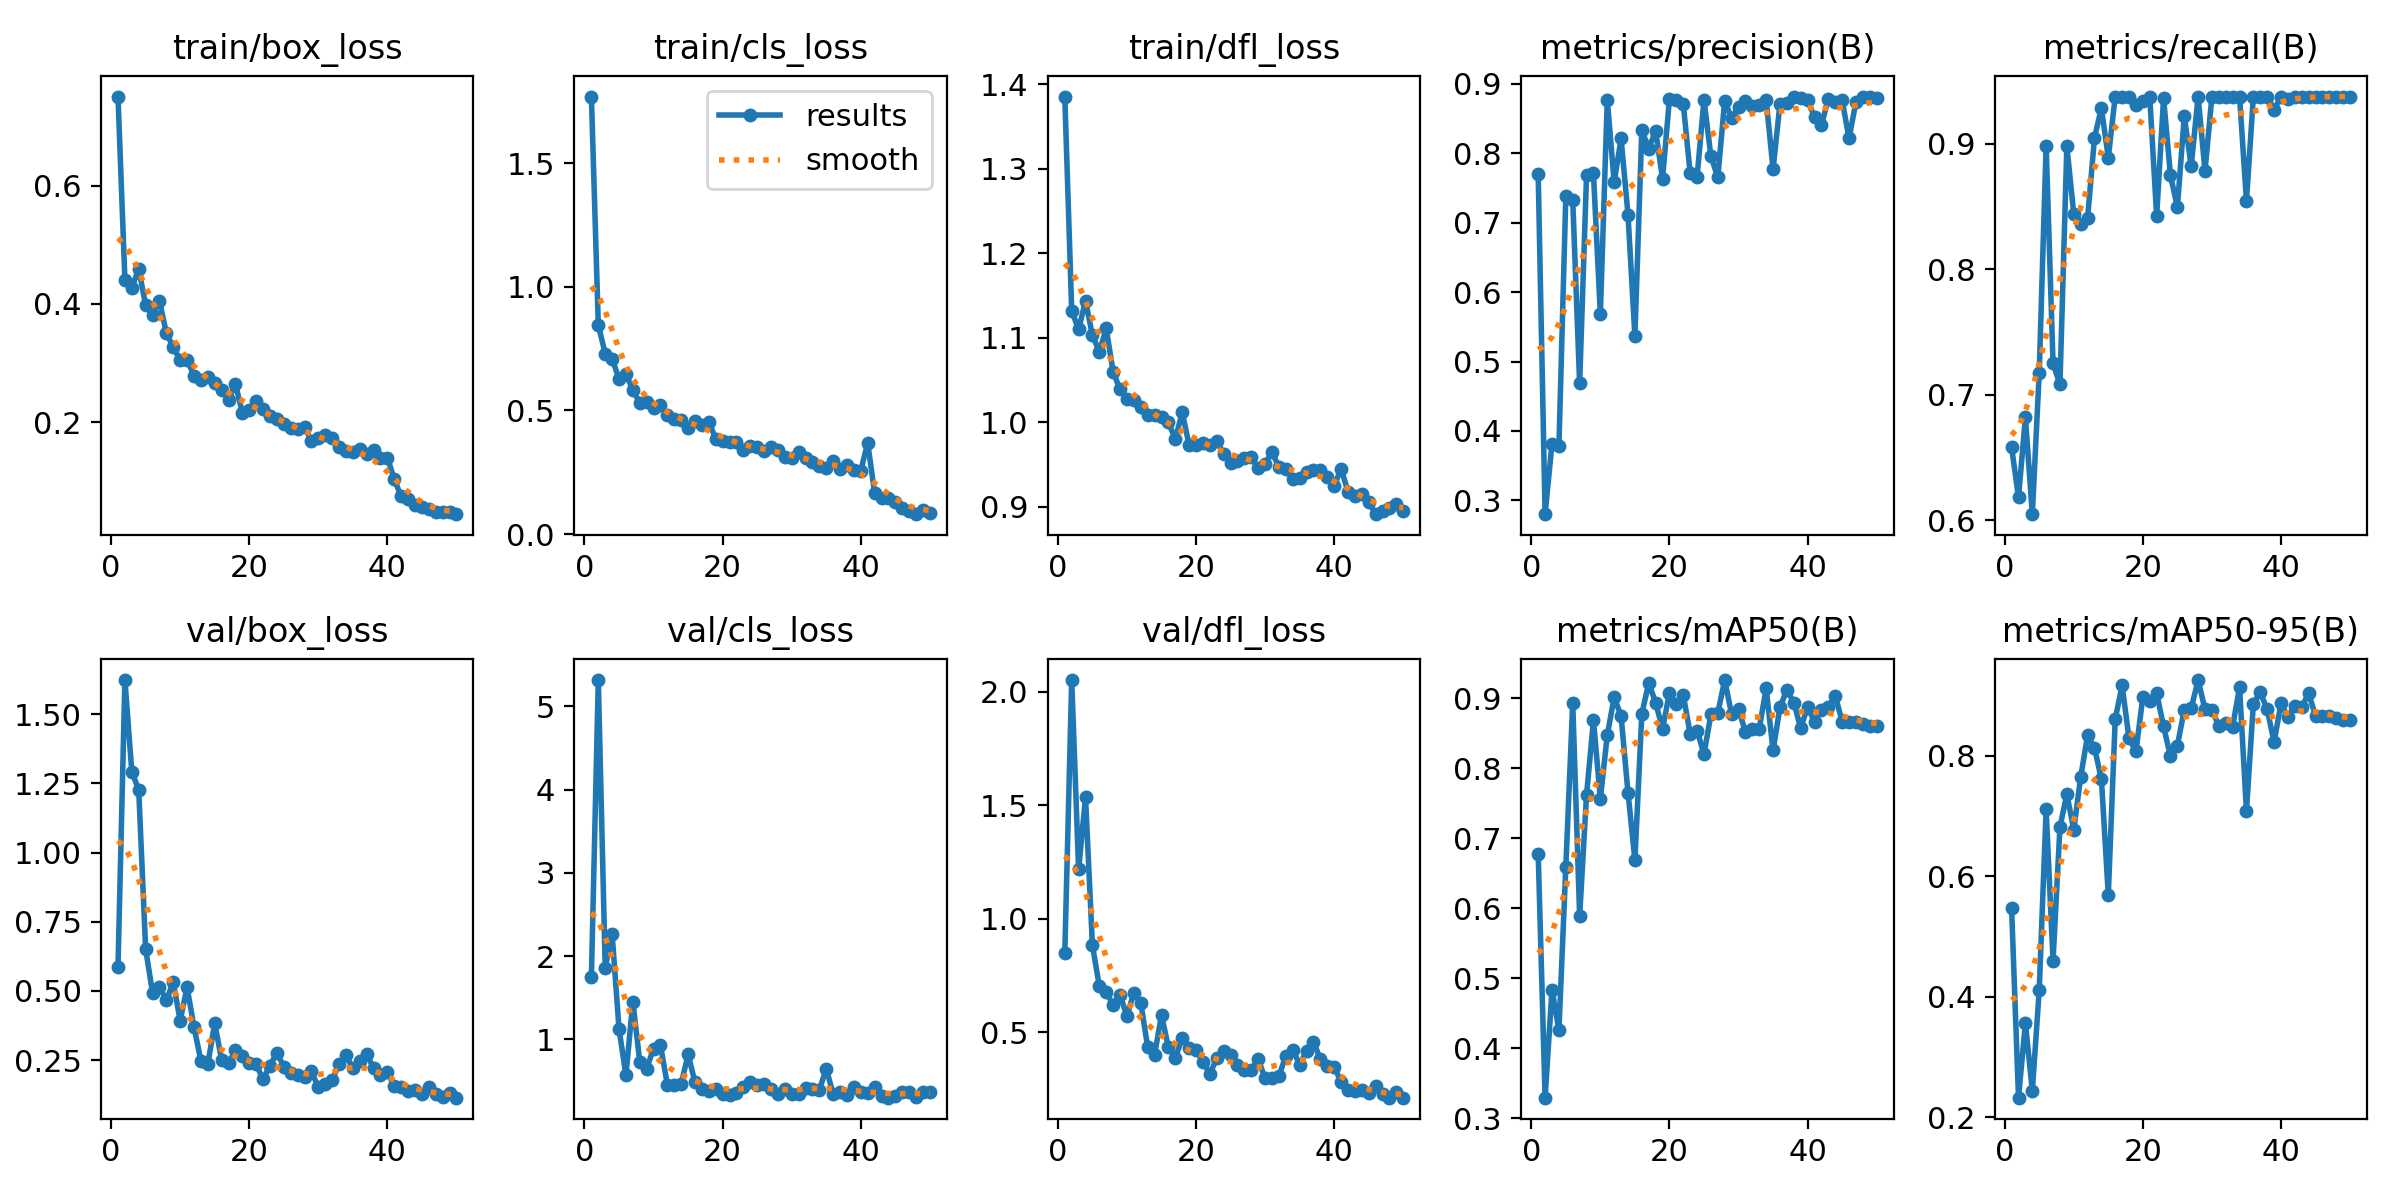

The file beside this chart, header and first rows:
epoch, train/box_loss, train/cls_loss, train/dfl_loss, metrics/precision(B), metrics/recall(B), metrics/mAP50(B), metrics/mAP50-95(B), val/box_loss, val/cls_loss, val/dfl_loss, lr/pg0, lr/pg1, lr/pg2
1, 0.751, 1.769, 1.385, 0.7693, 0.6582, 0.6774, 0.547, 0.5865, 1.743, 0.8477, 0.0004623, 0.0004623, 0.0004623
2, 0.4408, 0.8447, 1.132, 0.2802, 0.6182, 0.3292, 0.2326, 1.623, 5.318, 2.051, 0.0009201, 0.0009201, 0.0009201
3, 0.4271, 0.7296, 1.11, 0.3819, 0.682, 0.4835, 0.3563, 1.292, 1.859, 1.217, 0.001359, 0.001359, 0.001359
4, 0.4594, 0.7096, 1.144, 0.3778, 0.6049, 0.4253, 0.244, 1.227, 2.267, 1.534, 0.001344, 0.001344, 0.001344
5, 0.3981, 0.6261, 1.103, 0.7378, 0.7177, 0.6589, 0.4111, 0.6522, 1.122, 0.8828, 0.001344, 0.001344, 0.001344
6, 0.3818, 0.6465, 1.083, 0.7326, 0.8986, 0.893, 0.7109, 0.4933, 0.5685, 0.7035, 0.001316, 0.001316, 0.001316
7, 0.4052, 0.5831, 1.111, 0.4683, 0.7251, 0.5889, 0.46, 0.516, 1.452, 0.6773, 0.001288, 0.001288, 0.001288
8, 0.3505, 0.5296, 1.059, 0.7681, 0.7083, 0.7615, 0.6814, 0.4661, 0.7302, 0.6206, 0.001259, 0.001259, 0.001259
9, 0.3269, 0.5359, 1.039, 0.7707, 0.8981, 0.8684, 0.7366, 0.532, 0.6478, 0.6648, 0.001231, 0.001231, 0.001231
10, 0.3048, 0.5102, 1.028, 0.5681, 0.8441, 0.7562, 0.6772, 0.3925, 0.888, 0.5718, 0.001203, 0.001203, 0.001203
11, 0.3058, 0.5234, 1.026, 0.8771, 0.8364, 0.8467, 0.7643, 0.5138, 0.9297, 0.6755, 0.001174, 0.001174, 0.001174
12, 0.2783, 0.48, 1.018, 0.7582, 0.8406, 0.9015, 0.8339, 0.3696, 0.4497, 0.6315, 0.001146, 0.001146, 0.001146
13, 0.2716, 0.4654, 1.008, 0.8212, 0.9048, 0.874, 0.8132, 0.2481, 0.447, 0.4347, 0.001118, 0.001118, 0.001118
14, 0.2767, 0.4597, 1.008, 0.7114, 0.9284, 0.7649, 0.7614, 0.2354, 0.4616, 0.4018, 0.001089, 0.001089, 0.001089
15, 0.2657, 0.4292, 1.006, 0.5368, 0.8889, 0.6685, 0.5692, 0.3827, 0.8168, 0.5771, 0.001061, 0.001061, 0.001061
16, 0.2547, 0.4568, 0.9996, 0.8331, 0.9376, 0.8773, 0.8607, 0.2514, 0.4815, 0.4335, 0.001033, 0.001033, 0.001033
17, 0.2374, 0.4426, 0.98, 0.8066, 0.9376, 0.9215, 0.9169, 0.2382, 0.4054, 0.3888, 0.001005, 0.001005, 0.001005
18, 0.2645, 0.4523, 1.012, 0.8322, 0.9376, 0.8934, 0.8288, 0.2856, 0.3739, 0.4745, 0.0009763, 0.0009763, 0.0009763
19, 0.2162, 0.3855, 0.9727, 0.7633, 0.9308, 0.8559, 0.8072, 0.2659, 0.4001, 0.4316, 0.000948, 0.000948, 0.000948
20, 0.221, 0.3743, 0.9724, 0.8779, 0.9344, 0.9071, 0.8973, 0.2397, 0.3403, 0.423, 0.0009197, 0.0009197, 0.0009197
21, 0.2353, 0.3717, 0.9747, 0.8766, 0.9376, 0.8911, 0.8906, 0.2344, 0.3271, 0.37, 0.0008914, 0.0008914, 0.0008914
22, 0.222, 0.3709, 0.973, 0.8709, 0.8424, 0.9042, 0.9042, 0.1806, 0.3545, 0.3179, 0.0008631, 0.0008631, 0.0008631
23, 0.2109, 0.3388, 0.9781, 0.7712, 0.9364, 0.849, 0.8489, 0.2306, 0.422, 0.3853, 0.0008348, 0.0008348, 0.0008348
24, 0.2056, 0.3577, 0.9621, 0.7654, 0.8749, 0.8536, 0.7991, 0.2765, 0.4885, 0.4184, 0.0008065, 0.0008065, 0.0008065
25, 0.1972, 0.3504, 0.9518, 0.8768, 0.8495, 0.8199, 0.8171, 0.2264, 0.4548, 0.4006, 0.0007782, 0.0007782, 0.0007782
26, 0.1907, 0.334, 0.9542, 0.7957, 0.922, 0.8766, 0.8766, 0.2048, 0.4577, 0.3559, 0.0007499, 0.0007499, 0.0007499
27, 0.189, 0.3534, 0.9578, 0.7652, 0.8821, 0.8786, 0.8786, 0.1973, 0.4028, 0.3331, 0.0007216, 0.0007216, 0.0007216
28, 0.1915, 0.3386, 0.9584, 0.8756, 0.9376, 0.9257, 0.9257, 0.1903, 0.3358, 0.3367, 0.0006934, 0.0006934, 0.0006934
29, 0.1681, 0.3133, 0.9452, 0.8502, 0.8785, 0.877, 0.877, 0.2096, 0.4019, 0.3827, 0.0006651, 0.0006651, 0.0006651
30, 0.1724, 0.3093, 0.9509, 0.8665, 0.9376, 0.8842, 0.8759, 0.152, 0.3435, 0.2973, 0.0006368, 0.0006368, 0.0006368
31, 0.1788, 0.3335, 0.9646, 0.8751, 0.9376, 0.8517, 0.8495, 0.1646, 0.3385, 0.2985, 0.0006085, 0.0006085, 0.0006085
32, 0.1735, 0.309, 0.9467, 0.8677, 0.9376, 0.8553, 0.8544, 0.1773, 0.4115, 0.3073, 0.0005802, 0.0005802, 0.0005802
33, 0.1582, 0.2909, 0.945, 0.8697, 0.9376, 0.8563, 0.8486, 0.2371, 0.4063, 0.3979, 0.0005519, 0.0005519, 0.0005519
34, 0.1508, 0.2767, 0.9329, 0.8769, 0.9376, 0.9139, 0.9139, 0.267, 0.391, 0.4245, 0.0005236, 0.0005236, 0.0005236
35, 0.1488, 0.2682, 0.9339, 0.7768, 0.8547, 0.8251, 0.7085, 0.2209, 0.6444, 0.3567, 0.0004953, 0.0004953, 0.0004953
36, 0.1551, 0.2941, 0.9415, 0.8712, 0.9376, 0.8866, 0.8866, 0.2451, 0.3417, 0.4203, 0.000467, 0.000467, 0.000467
37, 0.1456, 0.2634, 0.9434, 0.8726, 0.9376, 0.9121, 0.9055, 0.273, 0.368, 0.459, 0.0004387, 0.0004387, 0.0004387
38, 0.1531, 0.2779, 0.9433, 0.8803, 0.9376, 0.8936, 0.8772, 0.2201, 0.3288, 0.3815, 0.0004104, 0.0004104, 0.0004104
39, 0.1392, 0.2607, 0.9347, 0.8791, 0.9272, 0.8573, 0.8226, 0.1946, 0.4248, 0.3506, 0.0003821, 0.0003821, 0.0003821
40, 0.14, 0.2568, 0.9246, 0.876, 0.9376, 0.8872, 0.8872, 0.2077, 0.3636, 0.3483, 0.0003538, 0.0003538, 0.0003538
41, 0.1028, 0.3685, 0.945, 0.8521, 0.9356, 0.866, 0.864, 0.1553, 0.3583, 0.2824, 0.0003255, 0.0003255, 0.0003255
42, 0.07406, 0.1653, 0.9176, 0.8404, 0.9376, 0.883, 0.883, 0.152, 0.4264, 0.2484, 0.0002972, 0.0002972, 0.0002972
43, 0.06901, 0.1443, 0.9128, 0.8783, 0.9376, 0.8872, 0.881, 0.1391, 0.315, 0.2408, 0.0002689, 0.0002689, 0.0002689
44, 0.05952, 0.1458, 0.9152, 0.8743, 0.9376, 0.9035, 0.9035, 0.1438, 0.2973, 0.2472, 0.0002406, 0.0002406, 0.0002406
45, 0.05562, 0.1302, 0.905, 0.8762, 0.9376, 0.8664, 0.8664, 0.1261, 0.3219, 0.2347, 0.0002124, 0.0002124, 0.0002124
46, 0.05254, 0.1066, 0.8911, 0.8213, 0.9376, 0.8663, 0.8663, 0.1538, 0.363, 0.2623, 0.0001841, 0.0001841, 0.0001841
47, 0.04823, 0.09486, 0.8948, 0.8739, 0.9376, 0.8662, 0.8662, 0.1273, 0.3691, 0.2274, 0.0001558, 0.0001558, 0.0001558
48, 0.04821, 0.0802, 0.8987, 0.8815, 0.9376, 0.8627, 0.8627, 0.1155, 0.3065, 0.2132, 0.0001275, 0.0001275, 0.0001275
49, 0.04731, 0.0965, 0.9032, 0.8803, 0.9376, 0.8598, 0.8598, 0.1305, 0.3643, 0.2364, 9.9173e-05, 9.9173e-05, 9.9173e-05
50, 0.0441, 0.08377, 0.8952, 0.879, 0.9376, 0.8598, 0.8598, 0.1144, 0.3605, 0.2127, 7.0878e-05, 7.0878e-05, 7.0878e-05
